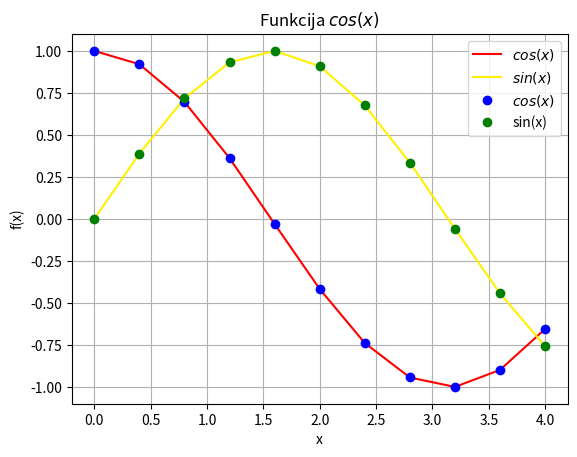

Write the Python code that produced this figure.
#print(vars())
import sys
sys.path.append('/usr/local/anaconda3/lib/python3.6/site-packages')
#print(vars())
from numpy import cos, linspace, sin
#print(vars())
#x = linspace(0, 7, 70) # solis = (7-0)/(70-1)
x = linspace(0, 4, 11) # solis = (4-0)/(11-1)
y = cos(x)
y2 = sin(x)
#print(vars())
from matplotlib import pyplot as plt
plt.grid()
plt.xlabel('x')
plt.ylabel('f(x)')
plt.title('Funkcija $cos(x)$')
plt.plot(x, y, color = '#FF0000')
plt.plot(x, y2, color = '#FFf000')
#plt.show()
plt.plot(x, y, 'bo' )
plt.plot(x, y2,'go')
plt.legend(['$cos(x)$', '$sin(x)$', '$cos(x)$', 'sin(x)'])
plt.show()
